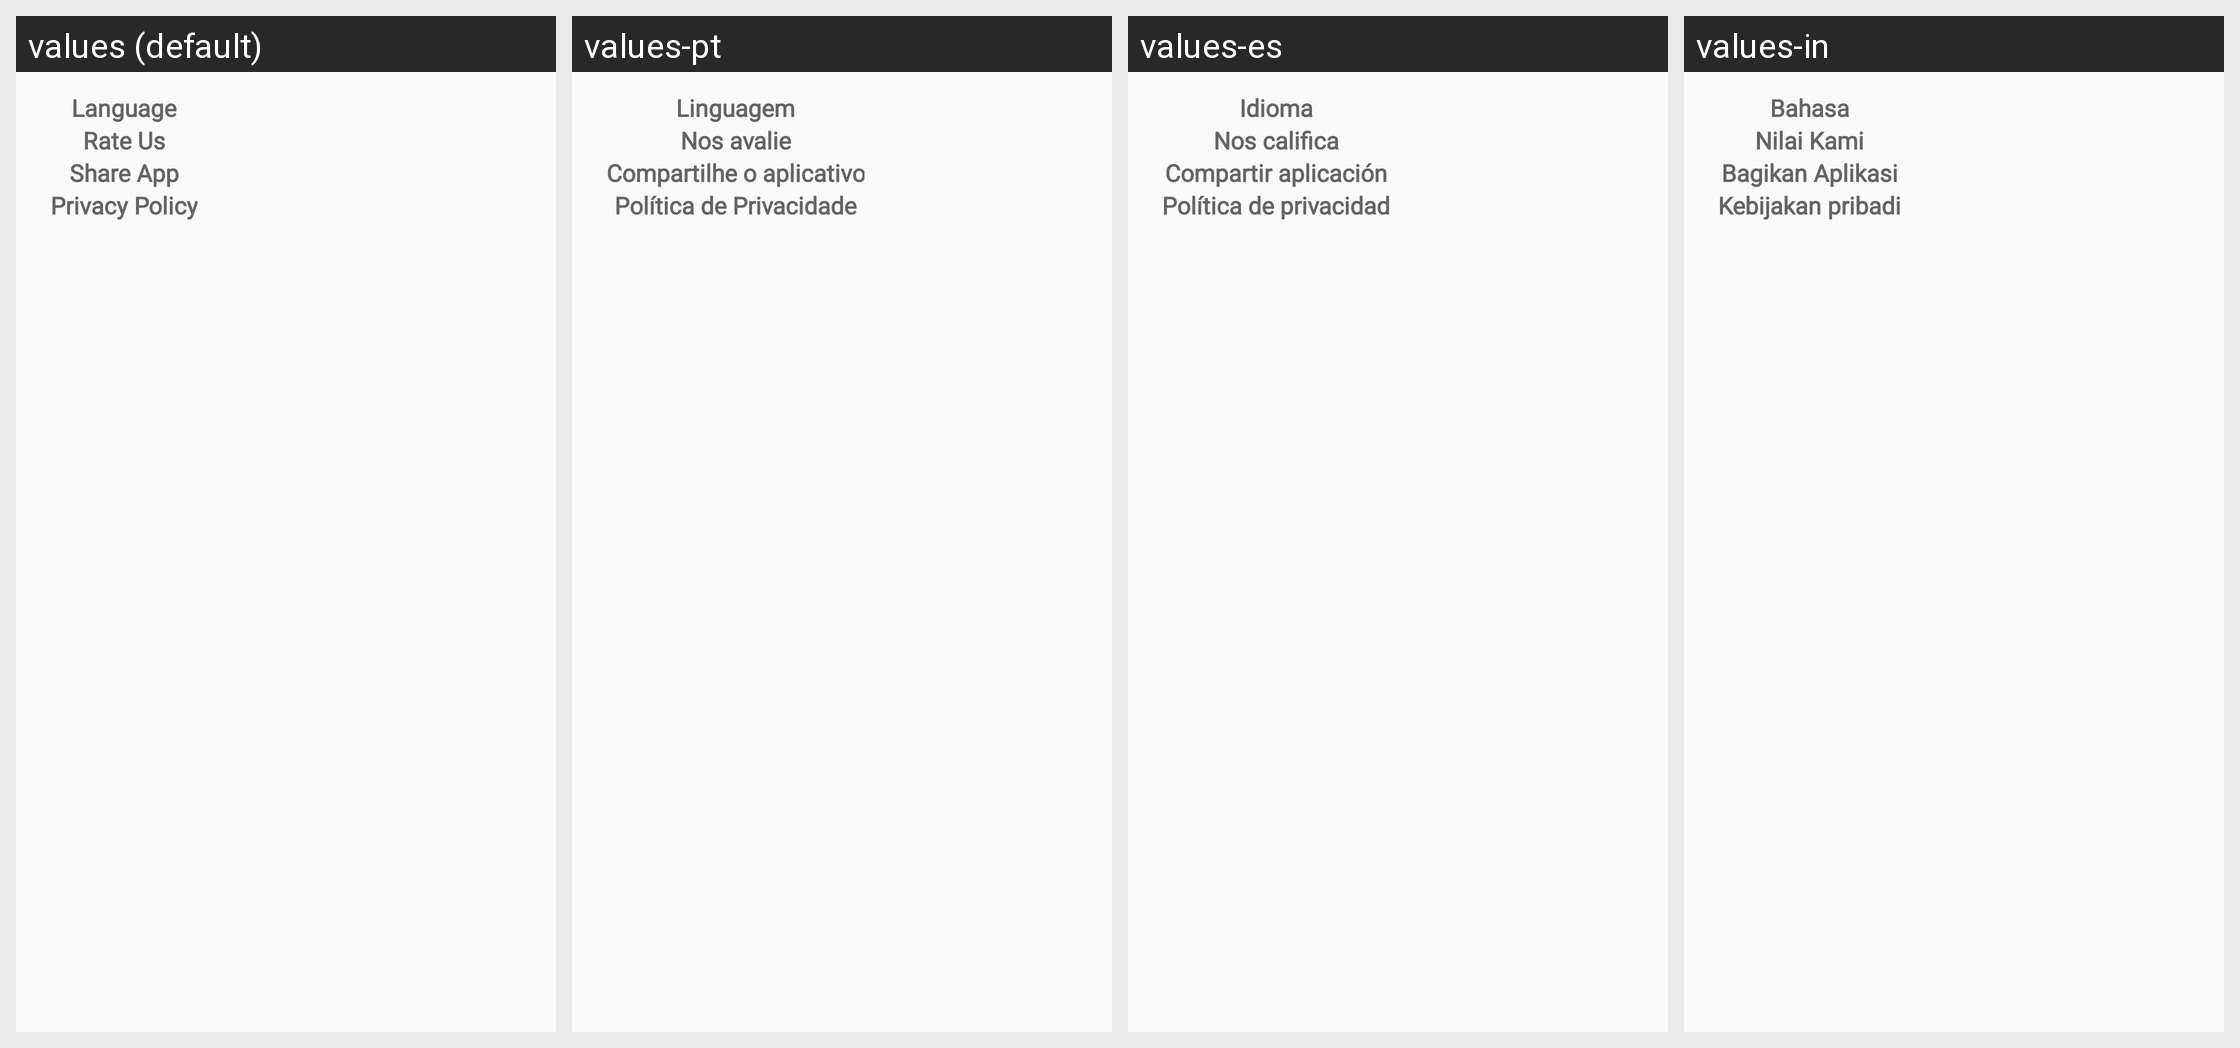

Locale-by-locale string values for the Android screen shown in this grid:
Android screen res/layout/dialog_settings.xml rendered under 4 locales, left to right: values (default), values-pt, values-es, values-in. Device: Nexus 5 (rendered at 1080×1920; each locale shown at half size, 540×960, under a caption strip naming it); theme Theme.BaseProject.
Other locales in the repository, not shown: values-de, values-fr, values-hi.
Strings drawn on this screen, with the default value and each locale's value (text and hints the layout hard-codes, and strings that could not be matched under every locale, appear in the picture but are not listed):

language
  values: Language
  values-pt: Linguagem
  values-es: Idioma
  values-in: Bahasa

rate_us
  values: Rate Us
  values-pt: Nos avalie
  values-es: Nos califica
  values-in: Nilai Kami

share_app
  values: Share App
  values-pt: Compartilhe o aplicativo
  values-es: Compartir aplicación
  values-in: Bagikan Aplikasi

privacy_policy
  values: Privacy Policy
  values-pt: Política de Privacidade
  values-es: Política de privacidad
  values-in: Kebijakan pribadi
